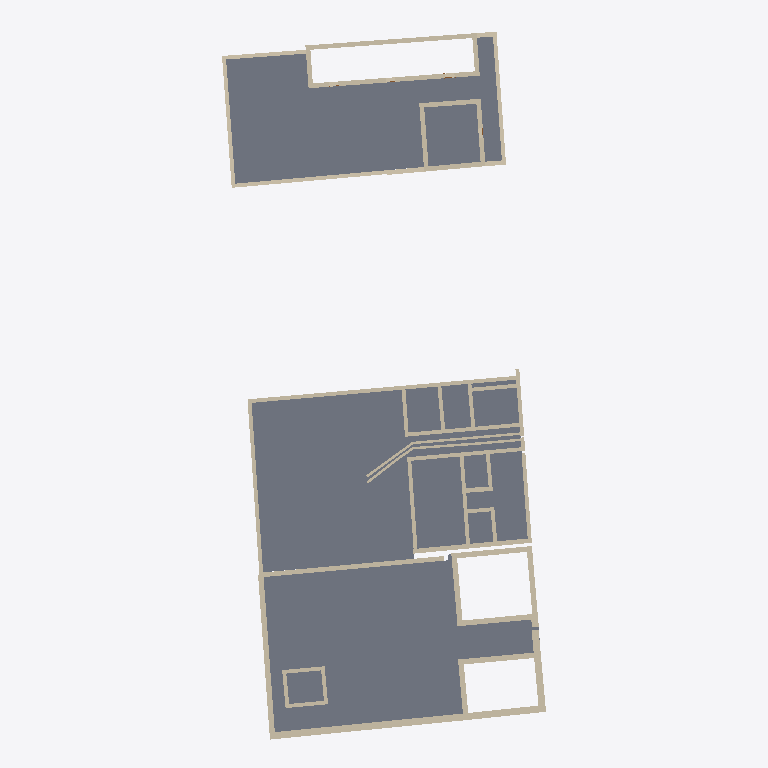
Plan cut of the same IFC building model at storey 'C2_-1 - Fondazioni' (level -0.88 m, cut at 0.52 m), seen from above with north up, elements coloured by IFC class: 64 walls (beige), 6 slabs (grey). Cut surfaces are drawn darker.
Extent 42.1 m × 92.4 m × 5.9 m (x, y, z). Storeys (20): C1_-1 - Fondazioni at -1.00 m; C2_-1 - Fondazioni at -0.88 m; C3-4_-1 - Fondazioni at -0.78 m; C5-6_-1 Fondazioni at -0.70 m; C1_0 - Piano Terra at 0.00 m; C2_0 - Piano Terra at 0.12 m; C3-4_0 - Piano Terra at 0.22 m; C1_0 - Spiccato at 0.30 m; C5-6_0 Piano Terra at 0.30 m; C2_0 - Spiccato at 0.42 m; C3-4_0 - Spiccato at 0.52 m; C5-6_0 Spiccato at 0.60 m; C1_1 - Primo Piano at 2.80 m; C2_1 - Primo Piano at 2.92 m; C3-4_1 - Primo Piano at 3.02 m; C5-6_1 Primo Piano at 3.10 m. Elements (362): 205 IfcBeam, 103 IfcWall, 24 IfcMember, 17 IfcDoor, 7 IfcRoof, 6 IfcSlab.

HEADER;
FILE_DESCRIPTION(('ViewDefinition [DesignTransferView_V1.0]','RevitIdentifiers [ContentGUID: de7cc369-280a-40fd-967d-1f3bb99322af, VersionGUID: 1f2fdf7b-0c7f-454f-ad47-fcaf379f27ab, NumberOfSaves: 380]','CoordinateReference [CoordinateBase: Coordinate condivise, ProjectSite: Planimetria di default]'),'2;1');
FILE_NAME('RIV-I1_F1_3.ifc','2026-07-24T21:39:35+02:00',(''),(''),'IfcOpenShell 0.8.5','Bonsai 0.8.5','');
FILE_SCHEMA(('IFC4'));
ENDSEC;
DATA;
#18=IFCPROJECT('3UVCDfA0f0$PPz7pj6RDrV',#6,'0001',$,$,'Nome','Stato',(#13),#18879);
#104=IFCSITE('3UVCDfA0f0$PPz7pj6RDrT',#6,'Default',$,$,#103,$,$,.ELEMENT.,(44,20,30,798339),(11,12,20,866470),0.0,$,$);
#22=IFCBUILDING('3UVCDfA0f0$PPz7pj6RDrU',#6,'Regio IV - Insula 1',$,$,#21,$,'Regio IV - Insula 1',.ELEMENT.,$,$,#19);
#26=IFCBUILDINGSTOREY('0qyijLdY1Fx8aDvP4RZpIH',#6,'C1_-1 - Fondazioni',$,$,#25,$,'C1_-1 - Fondazioni',.ELEMENT.,-0.9999999999999999);
#30=IFCBUILDINGSTOREY('3XNBPmCU948QZctO8R4yXG',#6,'C2_-1 - Fondazioni',$,$,#29,$,'C2_-1 - Fondazioni',.ELEMENT.,-0.88);
#34=IFCBUILDINGSTOREY('2PbQQtOuTEWe8MfTr7noFw',#6,'C3-4_-1 - Fondazioni',$,$,#33,$,'C3-4_-1 - Fondazioni',.ELEMENT.,-0.78);
#38=IFCBUILDINGSTOREY('1Mr3wUiVT5zgAmvjBvc3kC',#6,'C5-6_-1 Fondazioni',$,$,#37,$,'C5-6_-1 Fondazioni',.ELEMENT.,-0.7);
#41=IFCBUILDINGSTOREY('0gI3gH121B0Qelg2yHlhgM',#6,'C1_0 - Piano Terra',$,$,#40,$,'C1_0 - Piano Terra',.ELEMENT.,0.0);
#45=IFCBUILDINGSTOREY('3VPdbmuGv4N83bzvTVya_U',#6,'C2_0 - Piano Terra',$,$,#44,$,'C2_0 - Piano Terra',.ELEMENT.,0.12);
#49=IFCBUILDINGSTOREY('2PbQQtOuTEWe8MfTr7noDS',#6,'C3-4_0 - Piano Terra',$,$,#48,$,'C3-4_0 - Piano Terra',.ELEMENT.,0.22);
#53=IFCBUILDINGSTOREY('0qyijLdY1Fx8aDvP4RZpHC',#6,'C1_0 - Spiccato',$,$,#52,$,'C1_0 - Spiccato',.ELEMENT.,0.29999999999999993);
#57=IFCBUILDINGSTOREY('1Mr3wUiVT5zgAmvjBvc3je',#6,'C5-6_0 Piano Terra',$,$,#56,$,'C5-6_0 Piano Terra',.ELEMENT.,0.29999999999999993);
#61=IFCBUILDINGSTOREY('3VPdbmuGv4N83bzvTVya_L',#6,'C2_0 - Spiccato',$,$,#60,$,'C2_0 - Spiccato',.ELEMENT.,0.41999999999999993);
#65=IFCBUILDINGSTOREY('2PbQQtOuTEWe8MfTr7no3t',#6,'C3-4_0 - Spiccato',$,$,#64,$,'C3-4_0 - Spiccato',.ELEMENT.,0.5199999999999999);
#69=IFCBUILDINGSTOREY('1Mr3wUiVT5zgAmvjBvc3l5',#6,'C5-6_0 Spiccato',$,$,#68,$,'C5-6_0 Spiccato',.ELEMENT.,0.5999999999999999);
#73=IFCBUILDINGSTOREY('07M_A1mfD9yOgvxoVcoalV',#6,'C1_1 - Primo Piano',$,$,#72,$,'C1_1 - Primo Piano',.ELEMENT.,2.8);
#77=IFCBUILDINGSTOREY('3VPdbmuGv4N83bzvTVyazk',#6,'C2_1 - Primo Piano',$,$,#76,$,'C2_1 - Primo Piano',.ELEMENT.,2.92);
#81=IFCBUILDINGSTOREY('2PbQQtOuTEWe8MfTr7no0u',#6,'C3-4_1 - Primo Piano',$,$,#80,$,'C3-4_1 - Primo Piano',.ELEMENT.,3.02);
#85=IFCBUILDINGSTOREY('1Mr3wUiVT5zgAmvjBvc3kd',#6,'C5-6_1 Primo Piano',$,$,#84,$,'C5-6_1 Primo Piano',.ELEMENT.,3.0999999999999996);
#89=IFCBUILDINGSTOREY('2Jy7UVILz4uvfTD9EEgm0q',#6,'C1_2 - Sottotetto',$,$,#88,$,'C1_2 - Sottotetto',.ELEMENT.,4.1);
#93=IFCBUILDINGSTOREY('3VPdbmuGv4N83bzvTVyazd',#6,'C2_2 - Sottotetto',$,$,#92,$,'C2_2 - Sottotetto',.ELEMENT.,4.22);
#97=IFCBUILDINGSTOREY('2PbQQtOuTEWe8MfTr7no1y',#6,'C3-4_2 - Sottotetto',$,$,#96,$,'C3-4_2 - Sottotetto',.ELEMENT.,4.32);
#101=IFCBUILDINGSTOREY('1Mr3wUiVT5zgAmvjBvc3Xs',#6,'C5-6_2 Sottotetto',$,$,#100,$,'C5-6_2 Sottotetto',.ELEMENT.,4.4);
#16501=IFCSLAB('0v6efs9Pv3GR61Ffx8AcaV',#6,'Pavimento:Terra battuta - 50 cm:283560',$,$,#16465,#16500,'283560',.FLOOR.);
#12823=IFCSLAB('3Or_Bz2bH8E95Ngtd6SlUV',#6,'Pavimento:Terra battuta - 50 cm:265830',$,$,#12795,#12822,'265830',.FLOOR.);
#3111=IFCSLAB('1pS8Q4j2H1YeueOmoQK7wP',#6,'Pavimento:Terra battuta - 50 cm:201975',$,$,#3072,#3110,'201975',.FLOOR.);
#12777=IFCSLAB('3Or_Bz2bH8E95Ngtd6SlUh',#6,'Pavimento:Terra battuta - 50 cm:265810',$,$,#12757,#12776,'265810',.FLOOR.);
#12739=IFCSLAB('3Or_Bz2bH8E95Ngtd6SlV4',#6,'Pavimento:Terra battuta - 50 cm:265789',$,$,#12719,#12738,'265789',.FLOOR.);
#3192=IFCSLAB('1pS8Q4j2H1YeueOmoQK7y2',#6,'Pavimento:Terra battuta - 50 cm:202092',$,$,#3172,#3191,'202092',.FLOOR.);
#13443=IFCWALL('2RITwAbgn1OepHo9SgmtsP',#19627,'Muro di base:Ciottoli - 90 cm:279126',$,$,#19626,#13432,'279126',.NOTDEFINED.);
#6846=IFCWALL('2IqrMoasX5hu96liA$4HTl',#19357,'Muro di base:Ciottoli - 50 cm:257001',$,$,#19356,#6828,'257001',.NOTDEFINED.);
#12901=IFCWALL('34oxdTsn9Cvghihd3Cv1yK',#19555,'Muro di base:Ciottoli - 60 cm:269360',$,$,#19554,#12888,'269360',.NOTDEFINED.);
#13406=IFCWALL('2RITwAbgn1OepHo9SgmttX',#19603,'Muro di base:Ciottoli - 70 cm:279086',$,$,#19602,#13394,'279086',.NOTDEFINED.);
#402=IFCWALL('3dUqHxxsjAEejIPXZBXy2r',#6,'Muro di base:Adobe - 60 cm:197421',$,$,#373,#377,'197421',.NOTDEFINED.);
#252=IFCWALL('3dUqHxxsjAEejIPXZBXy7i',#6,'Muro di base:Adobe - 60 cm:197236',$,$,#216,#221,'197236',.NOTDEFINED.);
#7732=IFCWALL('1nWDQC8PvEiuTuhXCJvTm9',#19447,'Muro di base:Ciottoli - 50 cm:260730',$,$,#19446,#7720,'260730',.NOTDEFINED.);
#1082=IFCWALL('271olnoQP0yeE6wBwN2_2m',#19327,'Muro di base:Ciottoli - 50 cm:200297',$,$,#19326,#1070,'200297',.NOTDEFINED.);
#13130=IFCWALL('2RITwAbgn1OepHo9Sgmm2L',#19615,'Muro di base:Ciottoli - 90 cm:278362',$,$,#19614,#13118,'278362',.NOTDEFINED.);
#1119=IFCWALL('271olnoQP0yeE6wBwN2_0v',#19333,'Muro di base:Ciottoli - 50 cm:200416',$,$,#19332,#1108,'200416',.NOTDEFINED.);
#6927=IFCWALL('2IqrMoasX5hu96liA$4H09',#19369,'Muro di base:Ciottoli - 50 cm:257167',$,$,#19368,#6910,'257167',.NOTDEFINED.);
#16679=IFCWALL('2_R7utVl1FDuFkpFIoMeFx',#19477,'Muro di base:Ciottoli - 50 cm:305333',$,$,#19476,#16671,'305333',.NOTDEFINED.);
#12862=IFCWALL('34oxdTsn9Cvghihd3Cv1Td',#19549,'Muro di base:Ciottoli - 60 cm:267331',$,$,#19548,#12847,'267331',.NOTDEFINED.);
#12984=IFCWALL('2RITwAbgn1OepHo9Sgmm7O',#19573,'Muro di base:Ciottoli - 70 cm:278039',$,$,#19572,#12971,'278039',.NOTDEFINED.);
#12939=IFCWALL('2RITwAbgn1OepHo9Sgmm8W',#19567,'Muro di base:Ciottoli - 70 cm:277999',$,$,#19566,#12927,'277999',.NOTDEFINED.);
#13207=IFCWALL('2RITwAbgn1OepHo9Sgmm1e',#19597,'Muro di base:Ciottoli - 70 cm:278439',$,$,#19596,#13199,'278439',.NOTDEFINED.);
#13058=IFCWALL('2RITwAbgn1OepHo9Sgmm54',#19585,'Muro di base:Ciottoli - 70 cm:278155',$,$,#19584,#13047,'278155',.NOTDEFINED.);
#13173=IFCWALL('2RITwAbgn1OepHo9Sgmm1F',#19621,'Muro di base:Ciottoli - 90 cm:278400',$,$,#19620,#13162,'278400',.NOTDEFINED.);
#13021=IFCWALL('2RITwAbgn1OepHo9Sgmm6U',#19579,'Muro di base:Ciottoli - 70 cm:278097',$,$,#19578,#13010,'278097',.NOTDEFINED.);
#7429=IFCWALL('2IqrMoasX5hu96liA$4Gte',#19405,'Muro di base:Ciottoli - 50 cm:258414',$,$,#19404,#7418,'258414',.NOTDEFINED.);
#7466=IFCWALL('2IqrMoasX5hu96liA$4GX4',#19411,'Muro di base:Ciottoli - 50 cm:259266',$,$,#19410,#7455,'259266',.NOTDEFINED.);
#7507=IFCWALL('2IqrMoasX5hu96liA$4GhU',#19417,'Muro di base:Ciottoli - 50 cm:259672',$,$,#19416,#7492,'259672',.NOTDEFINED.);
#1038=IFCWALL('271olnoQP0yeE6wBwN2_Cf',#19321,'Muro di base:Ciottoli - 50 cm:200176',$,$,#19320,#1030,'200176',.NOTDEFINED.);
#579=IFCWALL('3dUqHxxsjAEejIPXZBXyPm',#6,'Muro di base:Adobe - 60 cm:198120',$,$,#535,#539,'198120',.NOTDEFINED.);
#13092=IFCWALL('2RITwAbgn1OepHo9Sgmm3H',#19591,'Muro di base:Ciottoli - 70 cm:278302',$,$,#19590,#13084,'278302',.NOTDEFINED.);
#1187=IFCWALL('2CtaiFo2fEjB6cjKYcReGl',#19339,'Muro di base:Ciottoli - 50 cm:200638',$,$,#19338,#1179,'200638',.NOTDEFINED.);
#7809=IFCWALL('2wQ7Uj7IX3YgcYi1ByMvyO',#19285,'Muro di base:Ciottoli - 32 cm:261150',$,$,#19284,#7798,'261150',.NOTDEFINED.);
#631=IFCWALL('3dUqHxxsjAEejIPXZBXyNh',#6,'Muro di base:Adobe - 60 cm:198259',$,$,#601,#605,'198259',.NOTDEFINED.);
#695=IFCWALL('3dUqHxxsjAEejIPXZBXyLQ',#6,'Muro di base:Adobe - 60 cm:198338',$,$,#653,#657,'198338',.NOTDEFINED.);
#513=IFCWALL('3dUqHxxsjAEejIPXZBXyTD',#6,'Muro di base:Adobe - 60 cm:197845',$,$,#486,#490,'197845',.NOTDEFINED.);
#7226=IFCWALL('2IqrMoasX5hu96liA$4H0m',#6,'Muro di base:Ciottoli - 50 cm:257206',$,$,#6949,#6953,'257206',.NOTDEFINED.);
#6802=IFCWALL('0gimcF_8512xzCEbB9kD2m',#19351,'Muro di base:Ciottoli - 50 cm:217376',$,$,#19350,#6794,'217376',.NOTDEFINED.);
#6884=IFCWALL('2IqrMoasX5hu96liA$4H3F',#19363,'Muro di base:Ciottoli - 50 cm:257097',$,$,#19362,#6872,'257097',.NOTDEFINED.);
#351=IFCWALL('3dUqHxxsjAEejIPXZBXy4t',#6,'Muro di base:Adobe - 60 cm:197295',$,$,#308,#312,'197295',.NOTDEFINED.);
#6734=IFCWALL('0S8uByzj5FExw7QQLawCSb',#19537,'Muro di base:Ciottoli - 60 cm:209813',$,$,#19536,#6723,'209813',.NOTDEFINED.);
#7324=IFCWALL('2IqrMoasX5hu96liA$4H93',#19387,'Muro di base:Ciottoli - 50 cm:257733',$,$,#19386,#7313,'257733',.NOTDEFINED.);
#7287=IFCWALL('2IqrMoasX5hu96liA$4H8B',#19381,'Muro di base:Ciottoli - 50 cm:257677',$,$,#19380,#7279,'257677',.NOTDEFINED.);
#7253=IFCWALL('2IqrMoasX5hu96liA$4HBg',#19375,'Muro di base:Ciottoli - 50 cm:257644',$,$,#19374,#7245,'257644',.NOTDEFINED.);
#464=IFCWALL('3dUqHxxsjAEejIPXZBXy3f',#6,'Muro di base:Adobe - 60 cm:197489',$,$,#424,#428,'197489',.NOTDEFINED.);
#7883=IFCWALL('2wQ7Uj7IX3YgcYi1ByMv$P',#19297,'Muro di base:Ciottoli - 32 cm:261343',$,$,#19296,#7872,'261343',.NOTDEFINED.);
#13300=IFCWALL('2RITwAbgn1OepHo9Sgmtzr',#19459,'Muro di base:Ciottoli - 50 cm:278714',$,$,#19458,#13292,'278714',.NOTDEFINED.);
#13266=IFCWALL('2RITwAbgn1OepHo9SgmtzN',#19453,'Muro di base:Ciottoli - 50 cm:278680',$,$,#19452,#13258,'278680',.NOTDEFINED.);
#7620=IFCWALL('2IqrMoasX5hu96liA$4GfW',#19429,'Muro di base:Ciottoli - 50 cm:259814',$,$,#19428,#7608,'259814',.NOTDEFINED.);
#13368=IFCWALL('2RITwAbgn1OepHo9SgmtwF',#19471,'Muro di base:Ciottoli - 50 cm:278848',$,$,#19470,#13360,'278848',.NOTDEFINED.);
#13334=IFCWALL('2RITwAbgn1OepHo9Sgmtyo',#19465,'Muro di base:Ciottoli - 50 cm:278781',$,$,#19464,#13326,'278781',.NOTDEFINED.);
#7545=IFCWALL('2IqrMoasX5hu96liA$4Ghm',#19543,'Muro di base:Ciottoli - 60 cm:259702',$,$,#19542,#7533,'259702',.NOTDEFINED.);
#7582=IFCWALL('2IqrMoasX5hu96liA$4Geg',#19423,'Muro di base:Ciottoli - 50 cm:259756',$,$,#19422,#7571,'259756',.NOTDEFINED.);
#16713=IFCWALL('2_R7utVl1FDuFkpFIoMeKS',#19561,'Muro di base:Ciottoli - 60 cm:306770',$,$,#19560,#16705,'306770',.NOTDEFINED.);
#933=IFCWALL('271olnoQP0yeE6wBwN2_A2',#19507,'Muro di base:Ciottoli - 60 cm:199771',$,$,#19506,#922,'199771',.NOTDEFINED.);
#7920=IFCWALL('2wQ7Uj7IX3YgcYi1ByMvu8',#19303,'Muro di base:Ciottoli - 32 cm:261390',$,$,#19302,#7909,'261390',.NOTDEFINED.);
#7846=IFCWALL('2wQ7Uj7IX3YgcYi1ByMvze',#19291,'Muro di base:Ciottoli - 32 cm:261230',$,$,#19290,#7835,'261230',.NOTDEFINED.);
#1153=IFCWALL('2CtaiFo2fEjB6cjKYcReJe',#19525,'Muro di base:Ciottoli - 60 cm:200569',$,$,#19524,#1145,'200569',.NOTDEFINED.);
#16608=IFCWALL('2h6Pw4ASrFUPbv4Na_8JRz',#19639,'Muro di base:Ciottoli - 90 cm:288061',$,$,#19638,#16600,'288061',.NOTDEFINED.);
#7657=IFCWALL('2IqrMoasX5hu96liA$4GkM',#19435,'Muro di base:Ciottoli - 50 cm:259856',$,$,#19434,#7646,'259856',.NOTDEFINED.);
#1221=IFCWALL('2CtaiFo2fEjB6cjKYcReHc',#19531,'Muro di base:Ciottoli - 60 cm:200695',$,$,#19530,#1213,'200695',.NOTDEFINED.);
#7766=IFCWALL('2wQ7Uj7IX3YgcYi1ByMvXc',#19279,'Muro di base:Ciottoli - 32 cm:260960',$,$,#19274,#7758,'260960',.NOTDEFINED.);
#16536=IFCWALL('2h6Pw4ASrFUPbv4Na_8Gjl',#19633,'Muro di base:Ciottoli - 90 cm:284847',$,$,#19632,#16525,'284847',.NOTDEFINED.);
#7957=IFCWALL('2wQ7Uj7IX3YgcYi1ByMvs4',#19309,'Muro di base:Ciottoli - 32 cm:261762',$,$,#19308,#7946,'261762',.NOTDEFINED.);
#16645=IFCWALL('2h6Pw4ASrFUPbv4Na_8JNT',#19645,'Muro di base:Ciottoli - 90 cm:288285',$,$,#19644,#16634,'288285',.NOTDEFINED.);
#7392=IFCWALL('2IqrMoasX5hu96liA$4Go4',#19399,'Muro di base:Ciottoli - 50 cm:258050',$,$,#19398,#7384,'258050',.NOTDEFINED.);
#7994=IFCWALL('2wQ7Uj7IX3YgcYi1ByMvn2',#19315,'Muro di base:Ciottoli - 32 cm:261956',$,$,#19314,#7983,'261956',.NOTDEFINED.);
#16574=IFCWALL('2h6Pw4ASrFUPbv4Na_8GuA',#19609,'Muro di base:Ciottoli - 70 cm:286154',$,$,#19608,#16562,'286154',.NOTDEFINED.);
#783=IFCWALL('1bVsQlcYz2Ufrjf0jIx4F3',#19489,'Muro di base:Ciottoli - 60 cm:198936',$,$,#19488,#772,'198936',.NOTDEFINED.);
#7358=IFCWALL('2IqrMoasX5hu96liA$4HF_',#19393,'Muro di base:Ciottoli - 50 cm:257912',$,$,#19392,#7350,'257912',.NOTDEFINED.);
ENDSEC;
